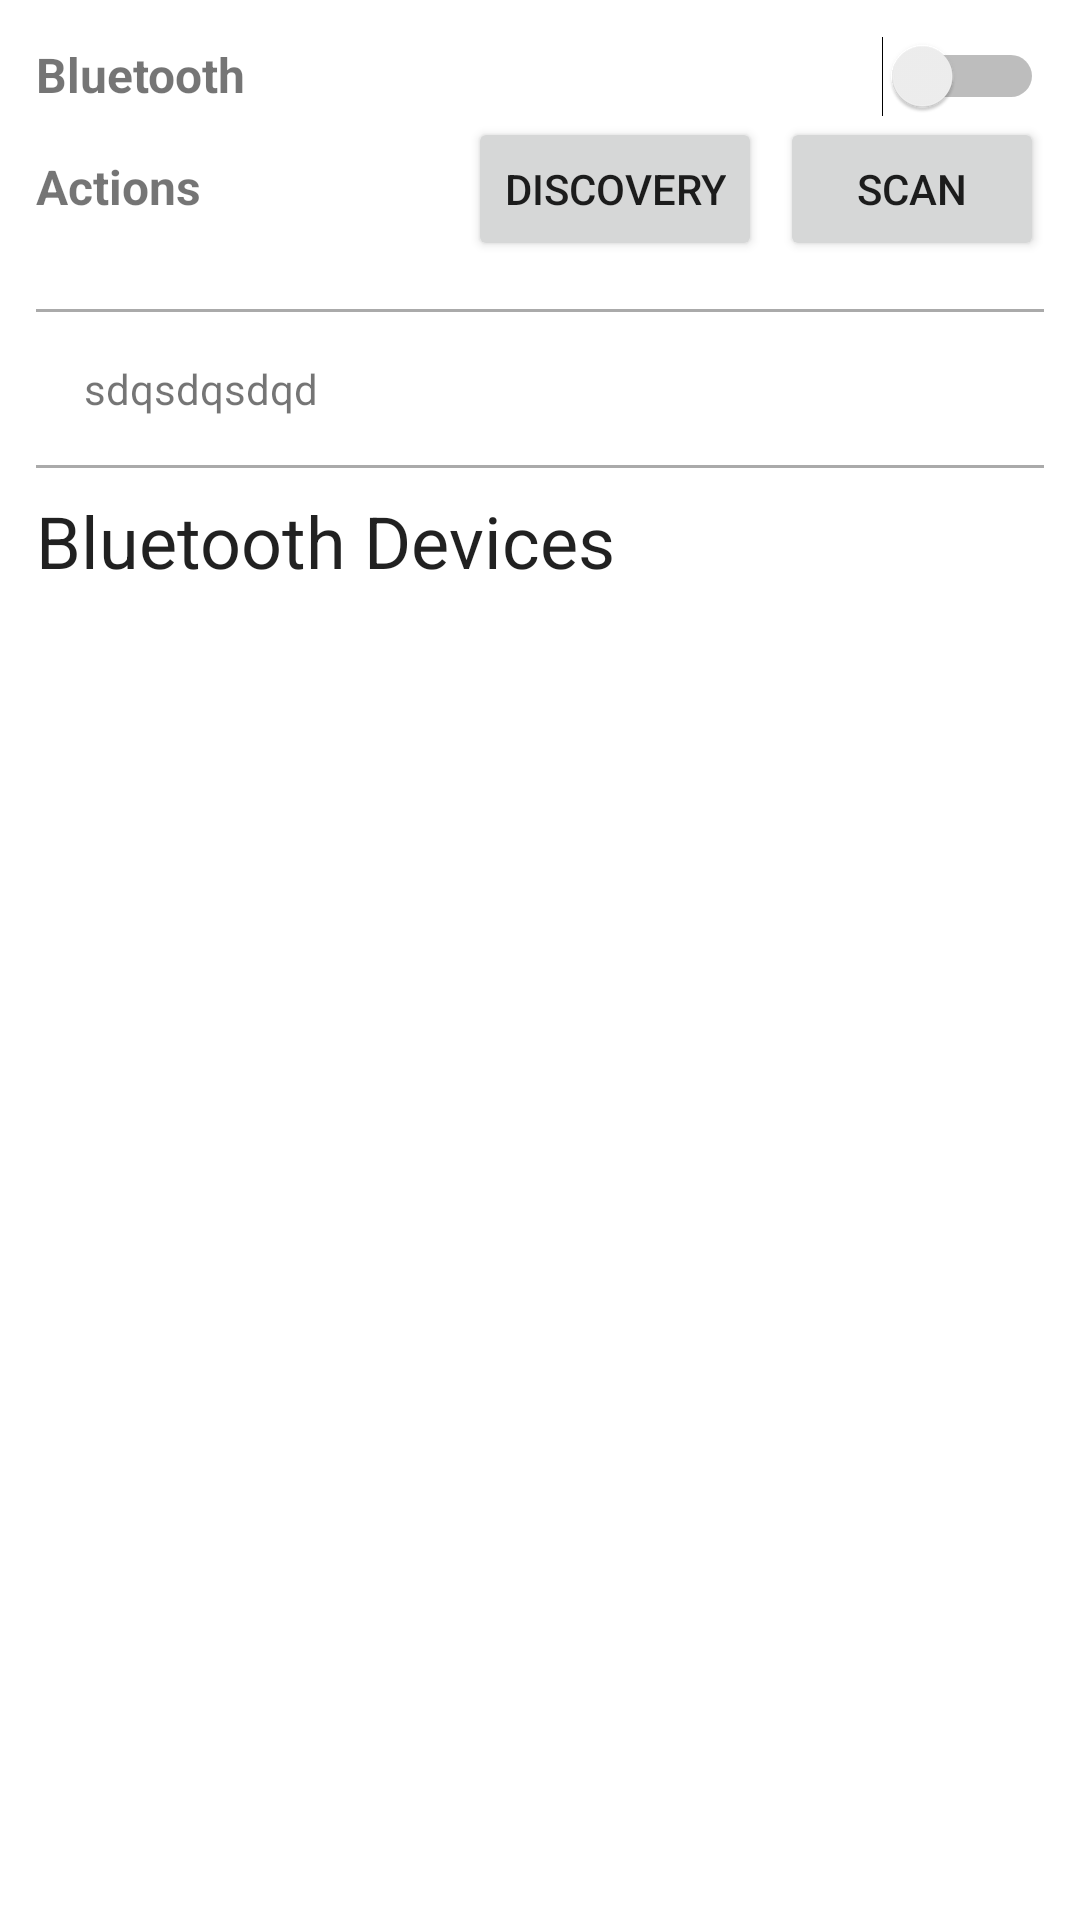

Produce the Android XML layout that renders to this screen, including the resource entries it uses.
<!-- AndroidManifest.xml: application theme Theme.Bl_android -->
<!-- res/layout/activity_main.xml -->
<?xml version="1.0" encoding="utf-8"?>

<androidx.constraintlayout.widget.ConstraintLayout xmlns:android="http://schemas.android.com/apk/res/android"
    xmlns:tools="http://schemas.android.com/tools"
    android:layout_width="match_parent"
    android:layout_height="match_parent"
    tools:context=".MainActivity">

    <LinearLayout
        android:layout_width="match_parent"
        android:layout_height="match_parent"
        android:orientation="vertical"
        android:padding="12dp">

        <LinearLayout
            android:layout_width="match_parent"
            android:layout_height="wrap_content">

            <TextView
                android:layout_width="0dp"
                android:layout_height="wrap_content"
                android:layout_weight="1"
                android:text="Bluetooth"
                android:textSize="16sp"
                android:textStyle="bold" />

            <Switch
                android:id="@+id/bt_switch"
                android:layout_width="wrap_content"
                android:layout_height="wrap_content" />
        </LinearLayout>

        <LinearLayout
            android:layout_width="match_parent"
            android:layout_height="wrap_content"
            android:layout_marginBottom="8dp">

            <TextView
                android:layout_width="0dp"
                android:layout_height="wrap_content"
                android:layout_weight="1"
                android:text="Actions"
                android:textSize="16sp"
                android:textStyle="bold" />

            <Button
                android:id="@+id/bt_discoverability"
                android:layout_width="wrap_content"
                android:layout_height="wrap_content"
                android:layout_marginEnd="6dp"
                android:text="discovery" />
            <Button
                android:id="@+id/bt_scan"
                android:layout_width="wrap_content"
                android:layout_height="wrap_content"
                android:text="scan" />

        </LinearLayout>

        <LinearLayout
            android:layout_marginTop="8dp"
            android:layout_marginBottom="8dp"
            android:id="@+id/bt_scanMode_parent"
            android:layout_width="match_parent"
            android:layout_height="wrap_content"
            android:orientation="vertical">
            <View
                android:layout_width="match_parent"
                android:layout_height="1dp"
                android:background="@android:color/darker_gray"
                />
            <TextView
                android:padding="16dp"
                android:text="sdqsdqsdqd"
                android:id="@+id/bt_scanMode_text"
                android:layout_width="wrap_content"
                android:layout_height="wrap_content"/>
            <View
                android:layout_width="match_parent"
                android:layout_height="1dp"
                android:background="@android:color/darker_gray"
                />
        </LinearLayout>

        <LinearLayout
            android:id="@+id/paired_devices_layout"
            android:layout_width="match_parent"
            android:layout_height="0dp"
            android:layout_weight="1"
            android:orientation="vertical">

            <TextView
                android:layout_marginBottom="8dp"
                android:layout_width="match_parent"
                android:layout_height="wrap_content"
                android:text="Bluetooth Devices"
                android:textAppearance="@style/TextAppearance.AppCompat.Headline" />

            <ListView
                android:id="@+id/list_view"
                android:layout_width="match_parent"
                android:layout_height="0dp"
                android:layout_weight="1" />
        </LinearLayout>

    </LinearLayout>

</androidx.constraintlayout.widget.ConstraintLayout>
<!-- resources referenced by this layout -->
<resources>
  <style name="Theme.Bl_android" parent="Theme.MaterialComponents.DayNight.DarkActionBar">
          
          <item name="colorPrimary">@color/blue</item>
          <item name="colorPrimaryVariant">@color/purple_700</item>
          <item name="colorOnPrimary">@color/white</item>
          
          <item name="colorSecondary">@color/yellow</item>
          <item name="colorSecondaryVariant">@color/teal_700</item>
          <item name="colorOnSecondary">@color/black</item>
          
          <item name="android:statusBarColor" tools:targetApi="l">?attr/colorPrimaryVariant</item>
          
      </style>
  <color name="blue">#2196F3</color>
  <color name="purple_700">#FF3700B3</color>
  <color name="white">#FFFFFFFF</color>
  <color name="yellow">#FFEB3B</color>
  <color name="teal_700">#FF018786</color>
  <color name="black">#FF000000</color>
</resources>
